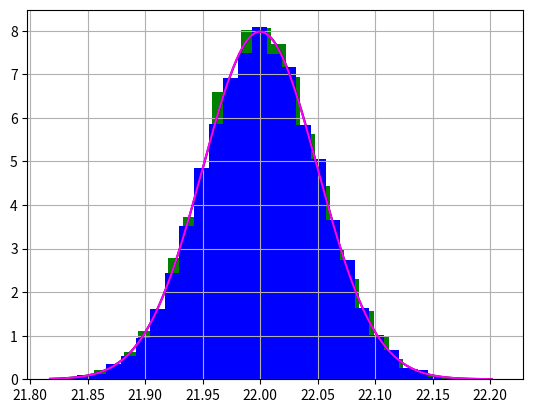

This chart was generated by the following Python code:
### Import libraries
import scipy.stats as st
import numpy as np
import matplotlib.pyplot as plt
import scipy.stats as st

### Switch from a normal to lognormal distribution
## Find parameters of an equivalent Normal distribution
def Normal_to_Lognormal(mu,cov):
    import numpy as np
    # Normal distribution with parameters mu, mean, and cov, coefficient of variation (=standard deviation/mean)
    # Normal distribution with parameters eta and beta, which underlies the Lognormal distribution
    beta = np.sqrt(np.log(1+cov**2)); # also referred as zeta
    eta  = np.log(mu) - 1/2 * (beta**2); # also referred as lambda
    return [eta, beta]

## Input parameters of a pure normal distribution
mean = 22 # mean of the normal distribution
standard_deviation = 0.05 # standard deviation of the normal distribution
coefficient_of_variation = standard_deviation/mean # coefficient of variation of the normal distribution
print("coefficient of variation_normal is: ", coefficient_of_variation)

## Define the value of random variable of interest
maximum_drainage_capacity = 20 # value of interest of the random variable

### Estimate the probability for the interested value of random variable

## Normal distribution
# https://stackoverflow.com/questions/12412895/how-to-calculate-probability-in-a-normal-distribution-given-mean-standard-devi
# https://docs.scipy.org/doc/scipy/reference/generated/scipy.stats.norm.html
probability_of_flooding_normal = 1 - st.norm(mean, standard_deviation).cdf(x=maximum_drainage_capacity)
print("probability_of_flooding_normal is: ", probability_of_flooding_normal)

### Lognormal distribution
## Switch from a normal to lognormal distribution
beta = np.sqrt(np.log(1+coefficient_of_variation**2)) # standard deviation of a normal distribution equivalent to a lognormal distribution
eta = np.log(mean) - (1/2) * (beta**2) # mean of a normal distribution equivalent to a lognormal distribution
print("beta is: ", beta)
print("eta is: ", eta)

## Calculate paremeters of the lognormal distribution
median_log = np.exp(eta) # median of the lognormal distribution
mean_log = median_log * np.sqrt(1+coefficient_of_variation**2) #mean of the lognormal distribution
standard_deviation_log = np.sqrt(mean_log**2 * np.exp(beta**2)-mean_log**2) #standard deviation of the lognormal distribution
print("median_log is: ", median_log)
print("mean_log is: ", mean_log)
print("standard_deviation_log is: ", standard_deviation_log)

## Calculate natural logarithm of the value of interested of random variable
ln_maximum_drainage_capacity = np.log(maximum_drainage_capacity)

## First way
probability_of_flooding_lognormal = 1 - st.norm(eta, beta).cdf(x=ln_maximum_drainage_capacity)
print("probability_of_flooding_lognormal is: ", probability_of_flooding_lognormal)

## Second way
scale = np.exp(eta)
shape = (beta)
loc = 0

probability_of_flooding_lognormal_second = 1 - st.lognorm(shape, loc, scale).cdf(x=(maximum_drainage_capacity))
print("probability_of_flooding_lognormal_second is: ", probability_of_flooding_lognormal_second)

### Sampling
# https://www.geeksforgeeks.org/how-to-generate-random-numbers-from-a-log-normal-distribution-in-python/
# https://numpy.org/doc/stable/reference/random/generated/numpy.random.lognormal.html
N = 10000 # number of realisations
np.random.seed(1) # seed to reproduce same random numbers each time, it can be any integer number

## Realisations from a normal distribution
s_normal = np.random.normal(loc=mean, scale=standard_deviation, size=N)

# Histogram of realisations
n=30 # number of histogram bins
count, bins, ignored = plt.hist(s_normal, n, density=True, color='green')
x_normal = np.linspace(min(bins), max(bins), N)
pdf_normal = st.norm(mean, standard_deviation).pdf((x_normal))

# Plot probability density function and realisations
# plt.plot(x_normal, pdf_normal, color='black')
# plt.grid()
# plt.show()

## Realisations of a lognormal distribution
# Generate random realisations
s_lognormal = np.random.lognormal(mean=eta, sigma=beta, size=N)

# Histogram of realisations
count, bins, ignored = plt.hist(s_lognormal, n, density=True, color='blue')

# Create the probability density function to double-check realisation

# First way
# np.seterr(invalid='ignore')
# pdf_lognormal = (np.exp((-(np.log(x_normal)-eta)**2)/(2*beta**2))) / (x_normal * beta * np.sqrt(2 * np.pi)) # it leads to a correct lognormal pdf
# pdf_lognormal = st.norm(eta, beta).pdf(np.log(x_normal) # it leads to a wrong lognormal pdf
# pdf_lognormal = (1/x_normal) * st.norm(eta, beta).pdf(np.log(x_normal)) # a lognormal pdf can be obtained by dividing for x a normal pdf

# Plot of probability density function and realisations
# plt.plot(x_normal, pdf_normal, color='black')
# plt.plot(x_normal, pdf_lognormal, color='red')
# plt.grid()
# plt.show()

# Second way
pdf_lognormal_third = st.lognorm(shape, loc, scale).pdf(x_normal)

# Plot of probability density function and realisations
plt.plot(x_normal, pdf_normal, color='black')
plt.plot(x_normal, pdf_lognormal_third, color='magenta')
plt.grid()
plt.show()